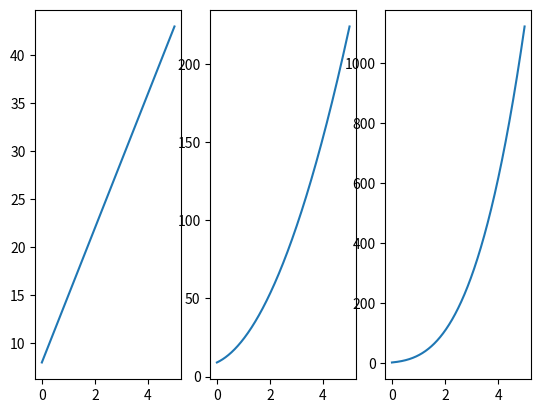

The script that saved this image:
import numpy as np
import random
import matplotlib.pyplot as plt

x = np.linspace(0, 5, 1000)

a, b, c, d = random.sample(range(1, 10), 4)


# np.random.random(1)

fig, axes = plt.subplots(1, 3)
axes[0].plot(x, a*x+b)
axes[1].plot(x, a*(x**2)+b*x+c)
axes[2].plot(x, a*(x**3)+b*(x**2)+c*x + d)

plt.show()
